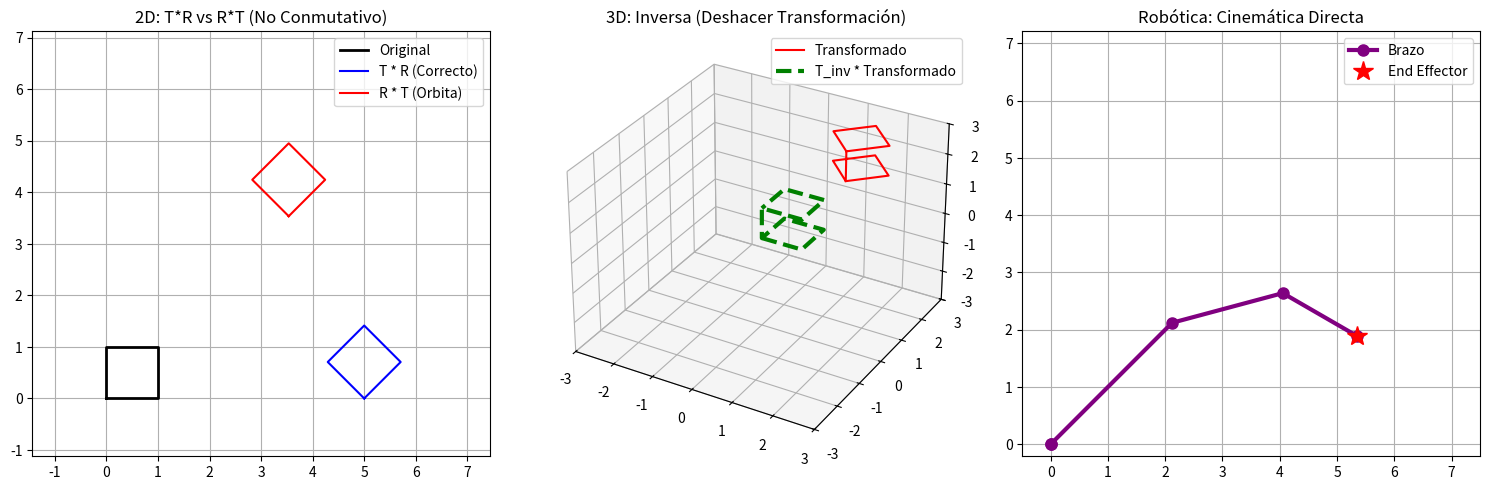

The script that saved this image:
import numpy as np
import matplotlib.pyplot as plt
from mpl_toolkits.mplot3d import Axes3D

def trans2d(tx, ty):
    return np.array([[1, 0, tx], [0, 1, ty], [0, 0, 1]])

def rot2d(theta_deg):
    th = np.radians(theta_deg)
    c, s = np.cos(th), np.sin(th)
    return np.array([[c, -s, 0], [s, c, 0], [0, 0, 1]])

def scale2d(sx, sy):
    return np.array([[sx, 0, 0], [0, sy, 0], [0, 0, 1]])

def trans3d(tx, ty, tz):
    return np.array([[1, 0, 0, tx], [0, 1, 0, ty], [0, 0, 1, tz], [0, 0, 0, 1]])

def rot3d_z(theta_deg):
    th = np.radians(theta_deg)
    c, s = np.cos(th), np.sin(th)
    return np.array([[c, -s, 0, 0], [s, c, 0, 0], [0, 0, 1, 0], [0, 0, 0, 1]])

fig = plt.figure(figsize=(15, 5))

ax1 = fig.add_subplot(131)
ax1.set_title("2D: T*R vs R*T (No Conmutativo)")
ax1.grid(True); ax1.axis('equal'); ax1.set_xlim(-2, 8); ax1.set_ylim(-2, 8)

cuadrado = np.array([[0, 1, 1, 0, 0], [0, 0, 1, 1, 0], [1, 1, 1, 1, 1]])
ax1.plot(cuadrado[0], cuadrado[1], 'k-', label='Original', linewidth=2)

T_A = trans2d(5, 0) @ rot2d(45)
res_A = T_A @ cuadrado
ax1.plot(res_A[0], res_A[1], 'b-', label='T * R (Correcto)')

T_B = rot2d(45) @ trans2d(5, 0)
res_B = T_B @ cuadrado
ax1.plot(res_B[0], res_B[1], 'r-', label='R * T (Orbita)')
ax1.legend()

ax2 = fig.add_subplot(132, projection='3d')
ax2.set_title("3D: Inversa (Deshacer Transformación)")
ax2.set_xlim([-3, 3]); ax2.set_ylim([-3, 3]); ax2.set_zlim([-3, 3])

cubo = np.array([
    [0, 1, 1, 0, 0, 0, 1, 1, 0, 0],
    [0, 0, 1, 1, 0, 0, 0, 1, 1, 0],
    [0, 0, 0, 0, 0, 1, 1, 1, 1, 1],
    [1, 1, 1, 1, 1, 1, 1, 1, 1, 1]
])

M_cubo = trans3d(1, 2, 1) @ rot3d_z(45)
cubo_trans = M_cubo @ cubo
ax2.plot(cubo_trans[0], cubo_trans[1], cubo_trans[2], 'r-', label='Transformado')
M_inv = np.linalg.inv(M_cubo)
cubo_restaurado = M_inv @ cubo_trans
ax2.plot(cubo_restaurado[0], cubo_restaurado[1], cubo_restaurado[2], 'g--', label='T_inv * Transformado', linewidth=3)
ax2.legend()

ax3 = fig.add_subplot(133)
ax3.set_title("Robótica: Cinemática Directa")
ax3.grid(True); ax3.axis('equal'); ax3.set_xlim(-1, 8); ax3.set_ylim(-1, 8)
L1, L2, L3 = 3.0, 2.0, 1.5
theta1, theta2, theta3 = 45, -30, -45

H01 = rot2d(theta1)
H12 = trans2d(L1, 0) @ rot2d(theta2)
H23 = trans2d(L2, 0) @ rot2d(theta3)
H34 = trans2d(L3, 0)
T01 = H01
T02 = H01 @ H12
T03 = H01 @ H12 @ H23
T04 = H01 @ H12 @ H23 @ H34

origen = np.array([0, 0, 1])
p0 = np.array([0, 0, 1])
p1 = T01 @ origen
p2 = T02 @ origen
p3 = T03 @ origen
p4 = T04 @ origen

xs = [p0[0], p1[0], p2[0], p3[0], p4[0]]
ys = [p0[1], p1[1], p2[1], p3[1], p4[1]]

ax3.plot(xs, ys, 'o-', color='purple', linewidth=3, markersize=8, label='Brazo')
ax3.plot(p4[0], p4[1], 'r*', markersize=15, label='End Effector')
ax3.legend()

plt.tight_layout()
plt.show()

print("\n--- MATRIZ IDENTIDAD (T * T_inv) ---")
Identidad = np.round(M_cubo @ M_inv, 2)
print(Identidad)